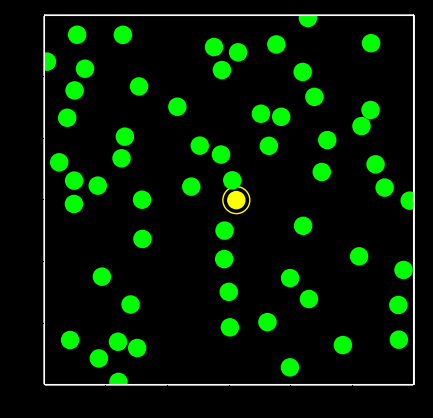

Source code (Python): (Note: this script raises an exception after producing the figure.)

import numpy as np
import matplotlib.patches as patches
import matplotlib.pyplot as plt
import matplotlib.animation as animation

from enum import Enum, auto
from random import uniform, random
from math import cos, sin, pi, inf, sqrt
import os


radius = 0.075    # 粒子半径.
dt = 0.01         # 時間刻み.0.01
half = 1.5          # 正方形 Box の一辺の長さの半分.half = 5
speed = 1         # 速度の大きさ.

time_to_fever = 1.2      # 感染から発熱までの時間
time_to_recover = 1.5     # 感染から回復にかかる時間（回復率 γ の逆数）.time_to_recover = 2
buff = 10              # バッファ.buff = 300

fig = plt.figure(figsize=plt.figaspect(1/1))    # 図.
fig.set_facecolor('black')                      # 図の背景色は黒.


class State(Enum):
    """
    Susceptible: 未感染状態.
    Communicate: 感染源
    Infected:    感染発熱.
    Recovered:   免疫獲得状態.
    """
    Susceptible = auto()
    Communicate = auto()
    Infected = auto()
    Recovered = auto()
    
class Contact:
    
    def __init__(self):
        self.c_numbers=([0])
        
        
class Person:
    
    #_呼出は、、2回
    #_147 _infected = Person(-,-,-)
    #_180 _self.persons.append(Person(-,-,-)

    """
    人間を表すクラス
    Attributes 属性
    ----------
    co: np.ndarray       現在の 2 次元座標
    coords: np.ndarray   過去の座標を全て記憶
    arg: float           初期速度の偏角
    standstill: bool     停止しているか否か.
    vel: np.ndarray      現在の速度（次元2_x,y）
    state: State         現在の感染状態
    infection_start: int    感染が始まった時間の index
    communicate_start: int  伝えた時間の index
    """

    def __init__(self, co, state, standstill ):
        """
        (Parameters:変数)
        co: np.ndarray     212,213で[x,y]初期 2次元座標と現在座標                  
        state: State        初期感染状態
        standstill: bool    停止(True)させるか、動かす(False)か
        """
        self.co = co
        self.coords = np.array([self.co])
        
        self.arg = uniform(-pi, pi)
        self.standstill = standstill
        
        # 停止、_init_初期速度(0.0, 0.0).
        if self.standstill:
            vel = np.array([0.0, 0.0])
        else:
            vel = np.array([speed * cos(self.arg), speed * sin(self.arg)])
            
        self.vel = vel
        self.state = state
        self.infection_start = inf
        self.communicate_start = inf    #_伝えた

    def move(self):
        """
        self が、停止なら(True), 動かす.
        動いているは、vel(x,y)はそのまま、
        """
        if self.standstill:
            self.standstill = False
            self.vel = np.array([speed * cos(self.arg), speed * sin(self.arg)])
            

class Population:

    def __init__(self, number, p=None):
        """
        (Parameters:変数)
        number: int     総人口数.
        p: float        未感染者の感染確率
                        感染防止対策_マスク_3密回避_手洗いうがい消毒の実施度
        """
        
        self.number = number
        self.R0 = (radius * (sqrt(2) * speed) * time_to_recover * self.number) / (half ** 2)
        self.s_R0 = format(self.R0, '.1f')
        print("R0: %f" % self.R0,self.s_R0)
        
        self.persons = []        #_number_の座標他属性の記録列
        self.c_persons = []        #_number_の接触履歴の記録列
        
        self.p = p
        init_coords = []
        if self.p is not None:
            self.Re = (1.0 - self.p) * (1.0 + (sqrt(2) - 1) * self.p) * self.R0
            self.s_Re = format(self.Re, '.3f')
            print("Re: %f" % self.Re,self.s_Re)
            
        # 総人口数分の人間_self.persons[0],self.persons[1],self.persons[2],-,生成.
        
        for i in range(self.number):
            if i == 0:
                # 最初の人間_self.persons[0]は「感染源」Communicate_として、初期条件を設定.
                # 初期座標は原点に設定.
                init_co = np.array([0.0, 0.0])
                
                infected = Person(co = init_co, state = State.Communicate, standstill = False)
                
                #_感染が始まった時間=0
                infected.infection_start = 0
                
                self.persons.append(infected)
                
                #_number_分の_接触numberを記録する列を作成
                c_infected = Contact()
                self.c_persons.append(c_infected)
                
                
            else:
                #_self.persons[0]以外の人間は未感染者として初期条件を設定.
                while True:
                    # 現在設定中の人の初期座標_A_は、
                    # 以前の人間の初期座標_B_との隙間が_(radius_距離)となる座標を得るまで
                    # while ループでランダムに生成.
                    
                    init_co = np.array([uniform(-half, half), uniform(-half, half)])
                    appropriate = True
                    
                    for pre_init_co in init_coords:
                        dist = np.linalg.norm(init_co - pre_init_co, ord=2)

                        if dist <= 3 * radius:
                            appropriate = False
                    if appropriate:
                        break
                        
                #_number_分の_初期座標列_self.persons[0],[1],[2],[3],[4]作成し
                #_341_で、各人間に対し, 移動した現在座標_A_を追加記憶
                
                self.persons.append(Person(co=init_co, state=State.Susceptible, standstill=False))
                
                #_number_分の_接触_number_列、作成
                
                c_infected = Contact()
                self.c_persons.append(c_infected)
                #_print("_170_self.c_persons[i]=",self.c_persons[i])
                
            #_座標メモ_init_coords
            init_coords.append(init_co)
            
        #_498_Graph_で以下データ使用
        self.times = np.array([0])
        self.zeros = np.array([0])
        self.S = np.array([self.number - 1])
        self.C = np.array([1])
        self.I = np.array([0])
        self.R = np.array([0])
        
        
    def simulate_sir(self):
        
        i = 0    # 時間の index.
        
        S = (self.number-1)
        C = 1
        I = 0
        R = 0
        
        subsided = None    # 感染が収束した時の時間のインデックス
        
        while True:
            
            # 速度の時間刻み dt のスカラー倍分移動
            # 一人移動（新座標_A）させ、他の人の、旧座標_Bとの、接触を検出する
            # 正方形 Box の壁に当たった場合には反射させる
            
            for person in self.persons:
                
                if (i - person.infection_start) * dt > time_to_recover:
                    person.state = State.Recovered
                
                person.co += dt * person.vel                    # 移動 
                
                if abs(person.co[0]) > half:                      # x_軸方向での反射.
                    person.co[0] = np.sign(person.co[0]) * half
                    person.vel[0] *= -1
                
                if abs(person.co[1]) > half:                      # y_軸方向での反射.
                    person.co[1] = np.sign(person.co[1]) * half
                    person.vel[1] *= -1
                    
                
            # 各人間の接触と、2次感染を判定する.
            
            indices = list(range(self.number))
            
            while len(indices) > 0:
                k = indices.pop(0)        # [0,1,2,3]→k=0,[1,2,3]→k=1,[2,3]
                person = self.persons[k]               
                
                for l in indices:               #_[1,2,3]→[2,3]
                    other = self.persons[l]
                    vec = person.co - other.co
                    dist = np.linalg.norm(vec, ord=2)
                    
                    # person と other の距離が 2 *（半径）より小さいとき、接触したと判定.
                    # 簡単のため 3 人以上の同時接触は考えない.
                    
                    if 0 < dist < 2 * radius:
                        
                        normal = vec / dist
                        
                        # person と other が重ならないようにするため、距離を開く補正（correction）
                        
                        correction = (radius - (dist / 2)) * normal
                        person.co += correction
                        other.co -= correction                   
                        person.vel -= (2 * np.dot(person.vel, normal)) * normal     # 衝突
                        other.vel -= (2 * np.dot(other.vel, normal)) * normal      # 衝突
                        
                        indices.remove(l)                                 # [1,2,3]→[2,3]
                         
                        # 感染源[0]の、接触感染履歴列は、self.C_persons[0].c_number→[0,3,5]と記録
                        # object列_self.C_persons[0],[1],[2],-
                        # 感染対策度_self.p_は
                        #_マスク、三密回避、会話距離、手洗い、うがい、アルコール消毒をしている人が
                        #_感染源に接触時、「2次感染しない確率_self.p=0.8_」とは、「2割の確率で感染する」こと
                        
                        #__C_接触_S
                        if person.standstill == False and person.state == State.Communicate and other.state == State.Susceptible:
                            if self.p <= random():
                                other.state = State.Communicate
                                other.infection_start = i
                                C += 1
                                S -= 1
                            
                                #_感染源[-]_の、感染拡大の履歴
                                c_num = self.c_persons[k].c_numbers
                                other_number=(l)
                                c_num.append(other_number)
                                #_print(i,"_265_感染履歴_append後self.c_persons[",k,"].c_numbers=",c_num,"\n")
                            #___
                        #__S_接触_C
                        elif other.standstill == False and person.state == State.Susceptible and other.state == State.Communicate:
                            if self.p <= random():
                                person.state = State.Communicate
                                person.infection_start = i
                                C += 1
                                S -= 1
                                
                                #_感染源[-]_の、感染拡大の履歴
                                c_num = self.c_persons[l].c_numbers
                                person_number= (k)
                                c_num.append(person_number)
                                #_print(i,"_279_感染履歴append後self.c_persons[",l,"].c_numbers=",self.c_persons[l].c_numbers,"\n")
                            #___
                        break
                        
                #_for_l_in_indices_索引:
                
            num_p=0
            for p in self.persons:
                
                a1=False
                if p.state == State.Communicate:                #_26_class_State_
                    a1 = True                                   #_感染源Flag_ _256_270で、感染源に設定
                    
                a2=False
                if time_to_fever == ((i-p.infection_start)*dt):
                    a2 = True                                    #_感染源 _p_が、発熱した
                    
                a3=False
                if p.state == State.Infected:
                    a3 = True                                    #_発熱者Flag
                    
                a4=False
                if time_to_recover == ((i-p.infection_start)*dt):
                    a4 = True                                     #_回復期間、経過した
                    
                if a1 and a2:
                    p.state = State.Infected                     #_感染源が、発熱して、発熱者に_state_更新
                    p.standstill = True                          #_発熱者は、停止
                    p.vel = np.array([0.0, 0.0])
                    C -= 1
                    I += 1
                    
                    #_感染源が、fever発熱時、過去接触者を停止、自主隔離で、aura_消す_427
                    #_感染履歴リスト self.c_persons[ 0 ].c_numbers= [0, 3, 1]
                    
                    c_list = self.c_persons[num_p].c_numbers
                    
                    #__print(i,"_316_2次感染履歴_self.c_persons[",num_p,"].c_numbers=",c_list)
                    
                    for c in c_list:
                        
                        if 0 < c:
                            self.persons[c].standstill = True            #__1次感染源fever_で、2次感染源停止
                            self.persons[c].vel = np.array([0.0, 0.0])
                            self.persons[c].communicate_start = i        #_427_感染源の_aura_停止用
                            
                            
                if a3 and a4:
                    p.state = State.Recovered        #_回復期間、経過した発熱者を、回復者にして、88_def_move()で動かす
                    
                    p.move()
                    
                    I -= 1
                    R += 1
                    
                num_p += 1
                
            #_223_person = self.persons[k]
            #_240_person.co += correction   位置補正座標
            # 各人間に対し, 現在の座標を追加記憶させる.
            
            for person in self.persons:
                person.coords = np.vstack([person.coords, person.co])
                
            if C == 0 and I == 0 and subsided is None:
                subsided = i
                print(i,"_345_収束_index_subsided=",subsided,"\n")
                
            # それぞれの数値計算結果を記憶.
            self.times = np.append(self.times, i * dt)
            self.zeros = np.append(self.zeros, 0)
            
            #_200_self.S = np.array([self.number - 1])
            self.S = np.append(self.S, S)
            self.C = np.append(self.C, C)
            self.I = np.append(self.I, I)
            self.R = np.append(self.R, R)
            
            if subsided is not None and (subsided + buff) <= i:
                self.end = i
                print(i,"_359_simu-while_break_self.end=",self.end,"\n")
                break
                
            if i==10000:
                self.end = i
                print(i,"_364_simu-while_break_self.end = 10000=",self.end,"\n")
                break
                
            i += 1
            #_while True:_時間_index_i
            
    def animate(self):
        """
        SIR のシミュレーション & グラフのアニメーションを作成.
        """
        def simulate(i):
            """
            時間の index が i の時のシミュレーションフレームを描画.

            Parameters
            ----------
            i: int
                時間の index.
            """
            
            plt.cla()
            #_目盛りの数値 & 目盛りを消去.
            plt.tick_params(labelbottom=False,labelleft=False,labelright=False,
                            labeltop=False,bottom=False,left=False,right=False,top=False)
            
            ax = fig.add_subplot()
            
            ax.spines['top'].set_color('white')        #_正方形 Box の枠の色は白色で設定
            ax.spines['bottom'].set_color('white')
            ax.spines['left'].set_color('white')
            ax.spines['right'].set_color('white')
            
            ax.set_xlim(-half, half)           #_x の範囲は -half ~ half まで
            ax.set_ylim(-half, half)           #_y の範囲は -half ~ half まで
            ax.set_aspect('equal')             #_アスペクト比は等しく設定
            ax.set_facecolor('black')          #_背景色は黒で設定
            
            # 各人間を, 未感染者_lime色の円
            # 発熱前の感染者は、感染源_yellow色の円
            # 発熱治療者は_red赤色の円、感染源ではない
            # 回復者は_blue色の円、再感染しない設定
            # 時間の index が i の時の、各人間の座標の位置に、描画.
            
            for p in self.persons:
                
                if i < p.infection_start:
                    #_感染していない、未感染状態_State.Susceptible  _85_infection_start=inf
                    
                    circ = patches.Circle(xy=tuple(p.coords[i]), radius=radius, fc='lime')
                    
                elif p.infection_start <= i <= p.infection_start + time_to_fever / dt:
                    #_この時間帯は、感染源.State.Communicate
                    
                    circ = patches.Circle(xy=tuple(p.coords[i]), radius=radius, fc='yellow')
                    
                    p_aura = 10 * (i - p.infection_start) * dt / time_to_fever
                    aura_radius = 2.5 * (p_aura - int(p_aura)) * radius
                    aura = patches.Circle(xy=tuple(p.coords[i]), radius=aura_radius, ec='yellow',fill=False)
                    
                    #_323_communicate_start=i_で知らせを受け、自主隔離の人は、非感染源(オーラ_無)
                    #_知らせを受ける前の人は_aura_感染源
                    #__感染源は、オーラを周期的に描画.
                    if i <= p.communicate_start:
                        ax.add_patch(aura)
                        
                        
                elif p.infection_start+time_to_fever < i <= p.infection_start + time_to_recover / dt:
                    #_この時間帯は、発熱_State.Infected
                    
                    circ = patches.Circle(xy=tuple(p.coords[i]), radius=radius, fc='red')
                    
                else:
                    #_この時間帯は、免疫状態._State.Recovered
                    circ = patches.Circle(xy=tuple(p.coords[i]), radius=radius, fc='blue')
                    
                ax.add_patch(circ)
                
            #_
            
        simula_name = "SCIR_simu" + str(self.number)+ "_h"+ str(half)+ "_f"+ str(time_to_fever)+ "対策_p" + str(self.p)+ "_R" + str(self.s_R0)
        
        # シミュレーションのアニメーションを作成は、374_def_simulate(i)の、i_に_0～end_まで繰り返し作図
        
        animate(update=simulate, end=self.end, name=simula_name)
        
        def draw_graph(i):
            """
            時間の index が i の時のグラフフレームを描画.

            Parameters
            ----------
            i: int
                時間の index.
            """
            
            plt.cla()
            # x 軸, y 軸の目盛りの値 & 目盛りは描画.
            plt.tick_params(labelbottom=True,labelleft=True,labelright=False,
                            labeltop=False,bottom=True,left=True,right=False,top=False)
            
            ax = fig.add_subplot()
            ax.spines['top'].set_color('white')
            ax.spines['bottom'].set_color('white')
            ax.spines['left'].set_color('white')
            ax.spines['right'].set_color('white')
            
            ax.tick_params(axis='x', colors='white')    #_x軸目盛りの色は白で設定
            
            ax.tick_params(axis='y', colors='white')    #_y軸目盛りの色は白で設定
            
            ax.set_aspect('auto')                      #_アスペクト比は自動設定
            ax.set_facecolor('black')
            
            
            
            
            # 
            # 
            # 
            
            times = self.times[:i + 1]        #_時間の index が i までの時間の配列,
            zeros = self.zeros[:i + 1]        #_ゼロ配列
            
            S = self.S[:i + 1]            #_回復者数の推移の配列未感染者数
            C = self.C[:i + 1]            #_感染者で発熱前の人数の推移の配列
            I = self.I[:i + 1]            #_発熱治療者数の推移の配列
            R = self.R[:i + 1]            #_回復者数の推移の配列
            
            #_それぞれの推移を、スライスで取得描画.区間塗潰し
            ax.fill_between(times,
                            C + I + S,
                            C + I + S + R,
                            facecolor='blue',
                            alpha=1.0,
                            label=str(int(self.R[i])) + "（免疫者）")
            
            ax.fill_between(times,
                            C + I,
                            C + I + S,
                            facecolor='lime',
                            alpha=1.0,
                            label=str(int(self.S[i])) + "（未感染者)"+ "_p" + str(self.p))
            
            ax.fill_between(times,
                            C,
                            C+I,
                            facecolor='red',
                            alpha=1.0,
                            label=str(int(self.I[i])) + "（発熱患者）")
            
            ax.fill_between(times,
                            zeros,
                            C,
                            facecolor='yellow',
                            alpha=1.0,
                            label=str(int(self.I[i])) + "（発熱前感染者）")
            
            ax.legend(loc="upper left", prop={"family": "MS Gothic"})
            
        graph_name = "SCIR_graph" + str(self.number)+ "_h"+ str(half)+ "_f"+ str(time_to_fever)+ "対策_p" + str(self.p)+ "_R" + str(self.s_R0)
        
        # グラフの推移アニメーションを作成.は、453_def_draw_graph(i)の、i_に_0～end_まで繰り返し作図
        
        animate(update=draw_graph, end=self.end, name=graph_name)
        
        
def animate(update, end, name):
    """
    matplotlib.animation.FuncAnimation によるアニメーション作成.
    ffmpeg をインストールしておく必要がある.
    Parameters
    ----------
    update: func    各フレームを描画する関数を指定.
    end: int    終了フレーム.
    name: str    アニメーション保存時の名前.
    """
    anim = animation.FuncAnimation(fig, update, frames=end, interval=100/3)
    
    anim.save(name + ".mp4", writer='ffmpeg', dpi=300, savefig_kwargs={'facecolor':'black'})
    
    
if __name__ == "__main__":
    
    population = Population(number=100,p=0.8)    #_感染しない確率p=0.8_の感染_254_268
    #                                            #_感染しない確率p=0.2_に書換_simulate
    population.simulate_sir()
    
    population.animate()
    

#
#



